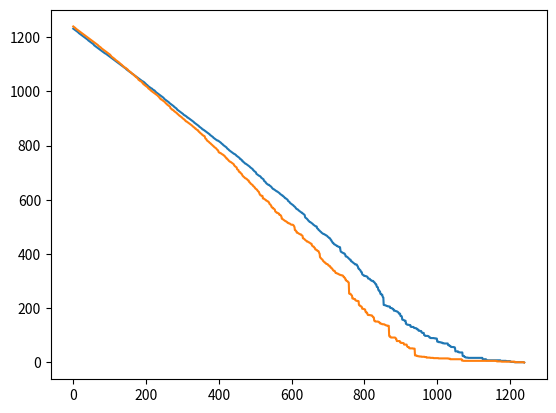

Reproduce this figure in Python.
import matplotlib.pyplot as plt
x_val = [0, 1, 2, 3, 4, 5, 6, 7, 8, 9, 10, 11, 12, 13, 14, 15, 16, 17, 18, 19, 20, 21, 22, 23, 24, 25, 26, 27, 28, 29, 30, 31, 32, 33, 34, 35, 36, 37, 38, 39, 40, 41, 42, 43, 44, 45, 46, 47, 48, 49, 50, 51, 52, 53, 54, 55, 56, 57, 58, 59, 60, 61, 62, 63, 64, 65, 66, 67, 68, 69, 70, 71, 72, 73, 74, 75, 76, 77, 78, 79, 80, 81, 82, 83, 84, 85, 86, 87, 88, 89, 90, 91, 92, 93, 94, 95, 96, 97, 98, 99, 100, 101, 102, 103, 104, 105, 106, 107, 108, 109, 110, 111, 112, 113, 114, 115, 116, 117, 118, 119, 120, 121, 122, 123, 124, 125, 126, 127, 128, 129, 130, 131, 132, 133, 134, 135, 136, 137, 138, 139, 140, 141, 142, 143, 144, 145, 146, 147, 148, 149, 150, 151, 152, 153, 154, 155, 156, 157, 158, 159, 160, 161, 162, 163, 164, 165, 166, 167, 168, 169, 170, 171, 172, 173, 174, 175, 176, 177, 178, 179, 180, 181, 182, 183, 184, 185, 186, 187, 188, 189, 190, 191, 192, 193, 194, 195, 196, 197, 198, 199, 200, 201, 202, 203, 204, 205, 206, 207, 208, 209, 210, 211, 212, 213, 214, 215, 216, 217, 218, 219, 220, 221, 222, 223, 224, 225, 226, 227, 228, 229, 230, 231, 232, 233, 234, 235, 236, 237, 238, 239, 240, 241, 242, 243, 244, 245, 246, 247, 248, 249, 250, 251, 252, 253, 254, 255, 256, 257, 258, 259, 260, 261, 262, 263, 264, 265, 266, 267, 268, 269, 270, 271, 272, 273, 274, 275, 276, 277, 278, 279, 280, 281, 282, 283, 284, 285, 286, 287, 288, 289, 290, 291, 292, 293, 294, 295, 296, 297, 298, 299, 300, 301, 302, 303, 304, 305, 306, 307, 308, 309, 310, 311, 312, 313, 314, 315, 316, 317, 318, 319, 320, 321, 322, 323, 324, 325, 326, 327, 328, 329, 330, 331, 332, 333, 334, 335, 336, 337, 338, 339, 340, 341, 342, 343, 344, 345, 346, 347, 348, 349, 350, 351, 352, 353, 354, 355, 356, 357, 358, 359, 360, 361, 362, 363, 364, 365, 366, 367, 368, 369, 370, 371, 372, 373, 374, 375, 376, 377, 378, 379, 380, 381, 382, 383, 384, 385, 386, 387, 388, 389, 390, 391, 392, 393, 394, 395, 396, 397, 398, 399, 400, 401, 402, 403, 404, 405, 406, 407, 408, 409, 410, 411, 412, 413, 414, 415, 416, 417, 418, 419, 420, 421, 422, 423, 424, 425, 426, 427, 428, 429, 430, 431, 432, 433, 434, 435, 436, 437, 438, 439, 440, 441, 442, 443, 444, 445, 446, 447, 448, 449, 450, 451, 452, 453, 454, 455, 456, 457, 458, 459, 460, 461, 462, 463, 464, 465, 466, 467, 468, 469, 470, 471, 472, 473, 474, 475, 476, 477, 478, 479, 480, 481, 482, 483, 484, 485, 486, 487, 488, 489, 490, 491, 492, 493, 494, 495, 496, 497, 498, 499, 500, 501, 502, 503, 504, 505, 506, 507, 508, 509, 510, 511, 512, 513, 514, 515, 516, 517, 518, 519, 520, 521,	 522, 523, 524, 525, 526, 527, 528, 529, 530, 531, 532, 533, 534, 535, 536, 537, 538, 539, 540, 541, 542, 543, 544, 545, 546, 547, 548, 549, 550, 551, 552, 553, 554, 555, 556, 557, 558, 559, 560, 561, 562, 563, 564, 565, 566, 567, 568, 569, 570, 571, 572, 573, 574, 575, 576, 577, 578, 579, 580, 581, 582, 583, 584, 585, 586, 587, 588, 589, 590, 591, 592, 593, 594, 595, 596, 597, 598, 599, 600, 601, 602, 603, 604, 605, 606, 607, 608, 609, 610, 611, 612, 613, 614, 615, 616, 617, 618, 619, 620, 621, 622, 623, 624, 625, 626, 627, 628, 629, 630, 631, 632, 633, 634, 635, 636, 637, 638, 639, 640, 641, 642, 643, 644, 645, 646, 647, 648, 649, 650, 651, 652, 653, 654, 655, 656, 657, 658, 659, 660, 661, 662, 663, 664, 665, 666, 667, 668, 669, 670, 671, 672, 673, 674, 675, 676, 677, 678, 679, 680, 681, 682, 683, 684, 685, 686, 687, 688, 689, 690, 691, 692, 693, 694, 695, 696, 697, 698, 699, 700, 701, 702, 703, 704, 705, 706, 707, 708, 709, 710, 711, 712, 713, 714, 715, 716, 717, 718, 719, 720, 721, 722, 723, 724, 725, 726, 727, 728, 729, 730, 731, 732, 733, 734, 735, 736, 737, 738, 739, 740, 741, 742, 743, 744, 745, 746, 747, 748, 749, 750, 751, 752, 753, 754, 755, 756, 757, 758, 759, 760, 761, 762, 763, 764, 765, 766, 767, 768, 769, 770, 771, 772, 773, 774, 775, 776, 777, 778, 779, 780, 781, 782, 783, 784, 785, 786, 787, 788, 789, 790, 791, 792, 793, 794, 795, 796, 797, 798, 799, 800, 801, 802, 803, 804, 805, 806, 807, 808, 809, 810, 811, 812, 813, 814, 815, 816, 817, 818, 819, 820, 821, 822, 823, 824, 825, 826, 827, 828, 829, 830, 831, 832, 833, 834, 835, 836, 837, 838, 839, 840, 841, 842, 843, 844, 845, 846, 847, 848, 849, 850, 851, 852, 853, 854, 855, 856, 857, 858, 859, 860, 861, 862, 863, 864, 865, 866, 867, 868, 869, 870, 871, 872, 873, 874, 875, 876, 877, 878, 879, 880, 881, 882, 883, 884, 885, 886, 887, 888, 889, 890, 891, 892, 893, 894, 895, 896, 897, 898, 899, 900, 901, 902, 903, 904, 905, 906, 907, 908, 909, 910, 911, 912, 913, 914, 915, 916, 917, 918, 919, 920, 921, 922, 923, 924, 925, 926, 927, 928, 929, 930, 931, 932, 933, 934, 935, 936, 937, 938, 939, 940, 941, 942, 943, 944, 945, 946, 947, 948, 949, 950, 951, 952, 953, 954, 955, 956, 957, 958, 959, 960, 961, 962, 963, 964, 965, 966, 967, 968, 969, 970, 971, 972, 973, 974, 975, 976, 977, 978, 979, 980, 981, 982, 983, 984, 985, 986, 987, 988, 989, 990, 991, 992, 993, 994, 995, 996, 997, 998, 999, 1000, 1001, 1002, 1003, 1004, 1005, 1006, 1007, 1008, 1009, 1010, 1011, 1012, 1013, 1014, 1015, 1016, 1017, 1018, 1019, 1020, 1021, 1022, 1023, 1024, 1025, 1026, 1027, 1028, 1029, 1030, 1031, 1032, 1033, 1034, 1035, 1036, 1037, 1038, 1039, 1040, 1041, 1042, 1043, 1044, 1045, 1046, 1047, 1048, 1049, 1050, 1051, 1052, 1053, 1054, 1055, 1056, 1057, 1058, 1059, 1060, 1061, 1062, 1063, 1064, 1065, 1066, 1067, 1068, 1069, 1070, 1071, 1072, 1073, 1074, 1075, 1076, 1077, 1078, 1079, 1080, 1081, 1082, 1083, 1084, 1085, 1086, 1087, 1088, 1089, 1090, 1091, 1092, 1093, 1094, 1095, 1096, 1097, 1098, 1099, 1100, 1101, 1102, 1103, 1104, 1105, 1106, 1107, 1108, 1109, 1110, 1111, 1112, 1113, 1114, 1115, 1116, 1117, 1118, 1119, 1120, 1121, 1122, 1123, 1124, 1125, 1126, 1127, 1128, 1129, 1130, 1131, 1132, 1133, 1134, 1135, 1136, 1137, 1138, 1139, 1140, 1141, 1142, 1143, 1144, 1145, 1146, 1147, 1148, 1149, 1150, 1151, 1152, 1153, 1154, 1155, 1156, 1157, 1158, 1159, 1160, 1161, 1162, 1163, 1164, 1165, 1166, 1167, 1168, 1169, 1170, 1171, 1172, 1173, 1174, 1175, 1176, 1177, 1178, 1179, 1180, 1181, 1182, 1183, 1184, 1185, 1186, 1187, 1188, 1189, 1190, 1191, 1192, 1193, 1194, 1195, 1196, 1197, 1198, 1199, 1200, 1201, 1202, 1203, 1204, 1205, 1206, 1207, 1208, 1209, 1210, 1211, 1212, 1213, 1214, 1215, 1216, 1217, 1218, 1219, 1220, 1221, 1222, 1223, 1224, 1225, 1226, 1227, 1228, 1229, 1230, 1231, 1232, 1233, 1234, 1235, 1236, 1237, 1238, 1239]

y_val = [1231, 1230, 1229, 1228, 1227, 1226, 1225, 1224, 1223, 1222, 1221, 1220, 1219, 1218, 1217, 1215, 1214, 1213, 1212, 1211, 1210, 1209, 1208, 1207, 1206, 1205, 1204, 1203, 1202, 1201, 1200, 1199, 1198, 1197, 1196, 1195, 1194, 1193, 1192, 1191, 1190, 1188, 1187, 1186, 1185, 1184, 1183, 1182, 1181, 1180, 1179, 1178, 1177, 1176, 1175, 1174, 1173, 1170, 1169, 1168, 1167, 1166, 1165, 1164, 1163, 1162, 1161, 1160, 1159, 1158, 1157, 1156, 1155, 1154, 1153, 1152, 1151, 1150, 1149, 1148, 1147, 1146, 1145, 1144, 1143, 1142, 1141, 1140, 1140, 1139, 1138, 1137, 1136, 1135, 1134, 1133, 1132, 1131, 1130, 1129, 1128, 1127, 1126, 1125, 1124, 1123, 1122, 1121, 1120, 1119, 1118, 1117, 1116, 1115, 1114, 1113, 1112, 1111, 1110, 1109, 1108, 1107, 1106, 1105, 1104, 1103, 1102, 1101, 1100, 1099, 1098, 1097, 1096, 1095, 1094, 1093, 1092, 1091, 1090, 1089, 1088, 1087, 1086, 1085, 1084, 1083, 1081, 1080, 1079, 1078, 1077, 1076, 1075, 1074, 1073, 1072, 1071, 1070, 1069, 1068, 1067, 1066, 1065, 1064, 1063, 1062, 1061, 1060, 1059, 1058, 1057, 1056, 1055, 1054, 1053, 1052, 1051, 1050, 1049, 1048, 1047, 1046, 1045, 1044, 1043, 1042, 1041, 1040, 1039, 1038, 1037, 1036, 1036, 1035, 1034, 1033, 1032, 1030, 1029, 1028, 1026, 1025, 1024, 1023, 1022, 1020, 1019, 1018, 1017, 1016, 1015, 1014, 1013, 1012, 1011, 1010, 1010, 1009, 1007, 1006, 1005, 1004, 1004, 1003, 1002, 1000, 999, 997, 996, 995, 994, 993, 992, 991, 990, 989, 988, 987, 986, 985, 984, 983, 982, 981, 980, 979, 978, 977, 976, 974, 972, 971, 970, 969, 968, 967, 966, 965, 964, 963, 962, 961, 960, 959, 957, 956, 955, 954, 953, 952, 951, 950, 949, 948, 947, 946, 945, 943, 942, 941, 940, 939, 938, 937, 936, 933, 932, 931, 930, 929, 928, 927, 926, 925, 924, 923, 922, 921, 920, 919, 918, 917, 916, 914, 913, 912, 911, 911, 910, 909, 908, 907, 906, 904, 903, 903, 902, 901, 900, 899, 898, 897, 896, 895, 894, 893, 892, 891, 890, 889, 888, 887, 885, 884, 883, 882, 881, 880, 879, 878, 877, 876, 875, 874, 873, 872, 870, 869, 868, 867, 866, 865, 864, 863, 861, 860, 859, 859, 858, 857, 856, 855, 854, 853, 852, 851, 850, 849, 848, 847, 846, 845, 844, 843, 842, 841, 839, 838, 837, 836, 835, 834, 833, 832, 831, 829, 828, 827, 826, 825, 824, 823, 822, 821, 820, 819, 819, 818, 818, 817, 816, 815, 814, 813, 812, 811, 810, 808, 807, 806, 805, 804, 802, 801, 800, 799, 798, 797, 796, 795, 794, 793, 791, 789, 788, 787, 786, 785, 783, 782, 781, 780, 779, 778, 777, 776, 775, 774, 773, 772, 771, 770, 769, 769, 768, 767, 766, 765, 763, 762, 761, 760, 759, 758, 757, 756, 755, 754, 751, 750, 750, 749, 747, 746, 744, 744, 741, 740, 739, 738, 737, 735, 734, 733, 733, 732, 731, 730, 729, 728, 727, 726, 725, 724, 723, 722, 720, 719, 718, 717, 716, 715, 714, 713, 710, 709, 708, 706, 705, 704, 703, 702, 701, 696, 695, 694, 693, 692, 691, 690, 689, 688, 688, 687, 686, 685, 682, 681, 680, 679, 678, 677, 676, 675, 670, 669, 668, 667, 666, 663, 662, 660, 659, 658, 657, 656, 655, 655, 655, 653, 652, 651, 650, 649, 648, 646, 644, 643, 641, 640, 639, 639, 638, 637, 636, 635, 634, 633, 632, 631, 631, 630, 629, 628, 627, 626, 625, 624, 622, 621, 620, 619, 618, 617, 616, 616, 614, 613, 612, 611, 609, 608, 606, 606, 605, 604, 603, 602, 601, 600, 596, 595, 594, 593, 592, 590, 588, 587, 586, 585, 584, 583, 582, 581, 580, 579, 577, 576, 575, 574, 572, 571, 568, 567, 566, 565, 565, 564, 563, 561, 560, 559, 558, 557, 556, 555, 554, 553, 552, 552, 550, 549, 548, 547, 546, 545, 543, 536, 534, 533, 532, 531, 530, 528, 527, 525, 523, 522, 521, 519, 518, 518, 517, 516, 515, 514, 513, 512, 511, 509, 508, 507, 506, 505, 504, 503, 502, 502, 502, 501, 495, 494, 493, 492, 489, 488, 487, 486, 484, 483, 482, 481, 479, 478, 477, 476, 475, 474, 474, 473, 473, 472, 471, 470, 469, 469, 468, 467, 466, 464, 463, 462, 461, 459, 459, 458, 457, 453, 452, 451, 447, 446, 443, 441, 441, 440, 437, 436, 435, 435, 434, 433, 432, 431, 431, 429, 429, 428, 427, 427, 426, 426, 425, 425, 415, 409, 408, 407, 406, 406, 405, 404, 403, 403, 402, 402, 400, 399, 393, 391, 391, 390, 390, 389, 388, 386, 385, 384, 382, 381, 380, 379, 379, 374, 373, 372, 372, 371, 369, 368, 367, 366, 365, 364, 362, 362, 362, 361, 361, 361, 357, 356, 354, 348, 346, 346, 344, 342, 341, 340, 336, 335, 332, 332, 325, 324, 323, 322, 321, 321, 319, 319, 319, 319, 318, 318, 317, 317, 316, 314, 310, 309, 309, 309, 309, 308, 305, 304, 304, 302, 301, 301, 301, 301, 299, 299, 297, 296, 295, 292, 291, 288, 288, 286, 279, 278, 278, 277, 269, 266, 266, 264, 261, 261, 253, 253, 251, 251, 250, 250, 243, 241, 240, 212, 212, 212, 211, 211, 211, 210, 209, 209, 208, 208, 207, 207, 207, 207, 206, 206, 206, 201, 201, 201, 200, 200, 200, 199, 197, 197, 196, 191, 191, 191, 191, 190, 190, 189, 189, 188, 188, 187, 186, 185, 182, 180, 180, 180, 180, 172, 171, 171, 171, 168, 158, 158, 157, 157, 156, 156, 155, 154, 154, 154, 143, 143, 141, 140, 139, 139, 139, 139, 139, 138, 138, 138, 138, 132, 132, 131, 131, 131, 131, 131, 131, 131, 128, 127, 127, 127, 127, 126, 126, 126, 124, 122, 122, 122, 121, 117, 117, 117, 117, 116, 116, 116, 116, 111, 110, 110, 109, 109, 109, 109, 101, 101, 100, 98, 98, 98, 98, 98, 98, 98, 98, 97, 97, 96, 94, 92, 92, 92, 90, 90, 90, 90, 90, 90, 90, 90, 90, 90, 89, 89, 89, 89, 89, 88, 88, 88, 77, 77, 77, 77, 75, 75, 75, 75, 75, 74, 74, 74, 73, 73, 73, 71, 71, 71, 71, 70, 70, 70, 70, 70, 70, 70, 70, 70, 70, 70, 64, 64, 64, 64, 61, 61, 61, 58, 58, 57, 57, 57, 57, 57, 57, 57, 56, 56, 56, 53, 41, 41, 41, 41, 41, 41, 41, 41, 38, 38, 38, 37, 37, 37, 37, 37, 37, 37, 37, 37, 24, 24, 24, 24, 24, 20, 20, 20, 19, 18, 18, 18, 18, 18, 18, 17, 17, 17, 17, 17, 17, 17, 17, 17, 17, 17, 17, 17, 17, 17, 17, 17, 17, 17, 17, 17, 17, 17, 17, 17, 17, 17, 17, 17, 17, 17, 17, 17, 17, 17, 17, 17, 17, 17, 17, 12, 12, 12, 12, 12, 12, 12, 12, 12, 12, 8, 8, 8, 8, 8, 8, 8, 8, 8, 8, 8, 8, 8, 8, 8, 8, 8, 8, 8, 8, 8, 8, 8, 8, 8, 8, 8, 8, 8, 8, 8, 8, 8, 8, 8, 8, 8, 8, 8, 6, 6, 6, 6, 6, 6, 6, 6, 6, 6, 6, 6, 6, 6, 6, 6, 5, 5, 5, 5, 5, 5, 5, 5, 5, 5, 5, 3, 3, 2, 2, 2, 2, 2, 2, 2, 2, 2, 1, 1, 1, 1, 1, 1, 1, 1, 1, 1, 1, 1, 1, 1, 1, 1, 1, 1, 1, 1, 1, 1, 1, 1, 1, 1, 1, 0]

y_val_upa = [1239, 1238, 1237, 1236, 1235, 1234, 1233, 1231, 1230, 1229, 1228, 1227, 1226, 1225, 1224, 1223, 1222, 1221, 1220, 1219, 1218, 1217, 1216, 1215, 1214, 1213, 1212, 1211, 1210, 1209, 1208, 1207, 1206, 1205, 1204, 1203, 1202, 1201, 1200, 1199, 1198, 1197, 1196, 1195, 1194, 1193, 1192, 1191, 1190, 1189, 1188, 1187, 1186, 1185, 1184, 1183, 1182, 1181, 1180, 1179, 1178, 1177, 1176, 1175, 1174, 1173, 1172, 1171, 1170, 1168, 1167, 1166, 1165, 1164, 1163, 1162, 1161, 1159, 1158, 1157, 1156, 1155, 1154, 1153, 1152, 1151, 1150, 1149, 1148, 1147, 1146, 1145, 1144, 1143, 1142, 1141, 1140, 1139, 1138, 1137, 1136, 1135, 1133, 1132, 1130, 1128, 1127, 1126, 1125, 1124, 1123, 1122, 1121, 1120, 1119, 1117, 1116, 1115, 1114, 1113, 1112, 1111, 1110, 1109, 1108, 1107, 1106, 1105, 1103, 1102, 1101, 1100, 1099, 1098, 1097, 1095, 1094, 1093, 1092, 1090, 1089, 1088, 1087, 1087, 1086, 1085, 1084, 1083, 1082, 1081, 1079, 1078, 1076, 1075, 1074, 1073, 1072, 1071, 1070, 1069, 1067, 1066, 1065, 1064, 1063, 1062, 1061, 1060, 1058, 1057, 1056, 1054, 1054, 1052, 1051, 1050, 1049, 1048, 1045, 1043, 1042, 1041, 1040, 1039, 1038, 1037, 1037, 1036, 1035, 1033, 1031, 1030, 1028, 1026, 1025, 1025, 1024, 1022, 1021, 1020, 1019, 1018, 1017, 1016, 1015, 1014, 1011, 1010, 1009, 1008, 1007, 1006, 1005, 1003, 1002, 1001, 1000, 999, 998, 997, 996, 995, 994, 993, 992, 991, 990, 989, 988, 987, 986, 985, 984, 982, 981, 980, 978, 976, 975, 973, 971, 971, 970, 969, 968, 967, 966, 965, 964, 963, 962, 961, 960, 958, 956, 955, 954, 953, 951, 950, 949, 948, 947, 946, 945, 944, 943, 938, 937, 936, 935, 933, 932, 932, 931, 930, 929, 927, 926, 925, 924, 923, 922, 921, 920, 919, 917, 916, 915, 914, 912, 911, 910, 909, 908, 907, 906, 905, 904, 903, 901, 900, 899, 898, 897, 896, 895, 893, 892, 890, 889, 889, 888, 887, 886, 885, 884, 883, 882, 881, 880, 879, 878, 877, 876, 875, 874, 873, 871, 870, 869, 868, 867, 866, 864, 863, 863, 861, 860, 859, 858, 857, 856, 856, 853, 851, 850, 849, 848, 846, 845, 844, 843, 842, 840, 839, 838, 837, 836, 836, 835, 834, 830, 826, 825, 824, 823, 819, 818, 817, 816, 815, 814, 813, 811, 810, 809, 808, 807, 805, 804, 803, 802, 800, 799, 798, 797, 795, 794, 793, 792, 791, 790, 789, 787, 785, 784, 783, 782, 777, 775, 774, 774, 773, 772, 772, 771, 770, 769, 768, 767, 766, 766, 765, 763, 762, 761, 760, 757, 756, 755, 752, 752, 751, 749, 748, 746, 745, 743, 742, 741, 740, 740, 739, 738, 737, 736, 735, 734, 733, 732, 731, 727, 726, 724, 723, 722, 721, 720, 719, 713, 712, 711, 710, 709, 704, 703, 702, 702, 701, 698, 697, 696, 695, 692, 689, 688, 686, 685, 684, 683, 681, 680, 679, 679, 678, 677, 676, 675, 673, 672, 671, 671, 666, 665, 664, 663, 660, 659, 658, 657, 656, 655, 654, 651, 650, 649, 648, 646, 645, 642, 641, 640, 639, 638, 637, 634, 633, 631, 630, 629, 625, 621, 620, 617, 616, 616, 615, 615, 614, 614, 605, 605, 604, 604, 603, 602, 601, 600, 598, 598, 597, 596, 595, 594, 594, 593, 591, 590, 585, 584, 583, 582, 579, 578, 573, 572, 571, 571, 568, 568, 567, 566, 565, 563, 557, 556, 555, 554, 552, 552, 552, 551, 550, 550, 549, 545, 545, 544, 544, 542, 541, 537, 530, 530, 529, 528, 527, 526, 525, 524, 523, 522, 521, 521, 520, 519, 518, 517, 515, 515, 514, 513, 513, 513, 512, 511, 510, 509, 508, 508, 508, 508, 508, 507, 506, 504, 502, 498, 488, 488, 487, 485, 484, 479, 479, 478, 478, 477, 476, 475, 474, 474, 473, 472, 472, 472, 470, 469, 468, 467, 458, 458, 457, 456, 455, 454, 452, 451, 450, 449, 448, 446, 446, 446, 445, 444, 443, 443, 442, 441, 440, 439, 438, 438, 437, 431, 430, 429, 428, 427, 427, 424, 423, 422, 417, 417, 416, 415, 414, 414, 412, 411, 411, 410, 406, 403, 401, 388, 387, 385, 384, 382, 381, 380, 379, 375, 374, 373, 371, 370, 369, 368, 368, 365, 364, 363, 363, 363, 362, 361, 358, 357, 357, 356, 356, 352, 351, 350, 350, 347, 346, 345, 342, 340, 339, 338, 338, 338, 335, 332, 330, 330, 330, 329, 328, 328, 327, 327, 326, 325, 324, 324, 323, 323, 322, 322, 322, 321, 321, 321, 320, 318, 315, 315, 313, 312, 311, 305, 305, 302, 301, 300, 300, 299, 297, 296, 295, 254, 254, 253, 253, 253, 250, 249, 248, 246, 236, 236, 236, 235, 234, 234, 234, 234, 230, 229, 228, 228, 227, 227, 227, 227, 226, 226, 212, 211, 210, 210, 208, 207, 207, 206, 204, 198, 198, 198, 198, 197, 197, 196, 196, 195, 188, 185, 185, 184, 184, 181, 176, 175, 175, 175, 175, 175, 175, 174, 174, 174, 174, 173, 173, 171, 169, 167, 167, 165, 154, 154, 152, 151, 151, 151, 151, 151, 151, 151, 151, 150, 150, 148, 148, 147, 144, 144, 143, 143, 143, 142, 141, 141, 141, 141, 141, 141, 140, 139, 139, 138, 137, 137, 136, 136, 136, 136, 135, 135, 135, 99, 96, 96, 96, 93, 92, 92, 92, 92, 92, 92, 92, 92, 92, 92, 92, 92, 91, 90, 86, 86, 79, 79, 79, 79, 79, 79, 79, 79, 79, 74, 74, 74, 72, 72, 72, 72, 72, 72, 71, 71, 66, 66, 66, 66, 66, 66, 66, 66, 60, 59, 57, 57, 57, 57, 53, 53, 52, 52, 52, 52, 52, 52, 52, 52, 52, 51, 51, 51, 51, 51, 26, 26, 26, 26, 26, 24, 24, 24, 23, 23, 23, 23, 22, 22, 22, 22, 22, 22, 21, 21, 21, 21, 21, 21, 21, 21, 21, 20, 20, 20, 20, 20, 18, 18, 18, 18, 18, 18, 18, 18, 18, 18, 17, 17, 17, 17, 17, 17, 17, 17, 17, 16, 16, 16, 16, 16, 16, 16, 16, 16, 16, 16, 16, 16, 16, 15, 15, 15, 15, 15, 15, 15, 15, 15, 15, 15, 15, 15, 15, 15, 15, 15, 15, 15, 15, 15, 15, 15, 15, 15, 15, 15, 14, 14, 14, 14, 14, 12, 12, 12, 12, 12, 12, 12, 12, 12, 12, 12, 12, 12, 12, 12, 12, 12, 12, 12, 12, 12, 12, 12, 12, 12, 12, 12, 12, 12, 12, 12, 12, 7, 7, 7, 7, 6, 6, 6, 6, 6, 6, 6, 6, 6, 6, 6, 6, 6, 6, 6, 6, 6, 6, 6, 6, 6, 6, 6, 6, 6, 6, 6, 6, 6, 6, 6, 6, 6, 6, 6, 6, 6, 6, 6, 6, 6, 6, 6, 6, 6, 6, 6, 6, 6, 6, 6, 6, 6, 6, 6, 6, 6, 6, 6, 6, 6, 6, 6, 6, 6, 6, 6, 6, 6, 6, 6, 6, 6, 6, 6, 6, 6, 6, 6, 6, 6, 6, 6, 6, 6, 6, 6, 6, 6, 6, 6, 6, 4, 4, 4, 4, 4, 4, 4, 4, 4, 4, 4, 4, 4, 3, 3, 3, 3, 3, 3, 3, 3, 3, 3, 3, 3, 3, 3, 3, 3, 3, 3, 3, 3, 3, 3, 3, 3, 3, 3, 3, 3, 3, 3, 3, 3, 3, 3, 3, 3, 3, 1, 1, 1, 1, 1, 1, 1, 1, 1, 1, 1, 1, 1, 1, 1, 1, 1, 1, 1, 1, 1, 1, 1, 1, 1, 0]

plt.plot(x_val, y_val)
plt.plot(x_val, y_val_upa)
plt.show()
